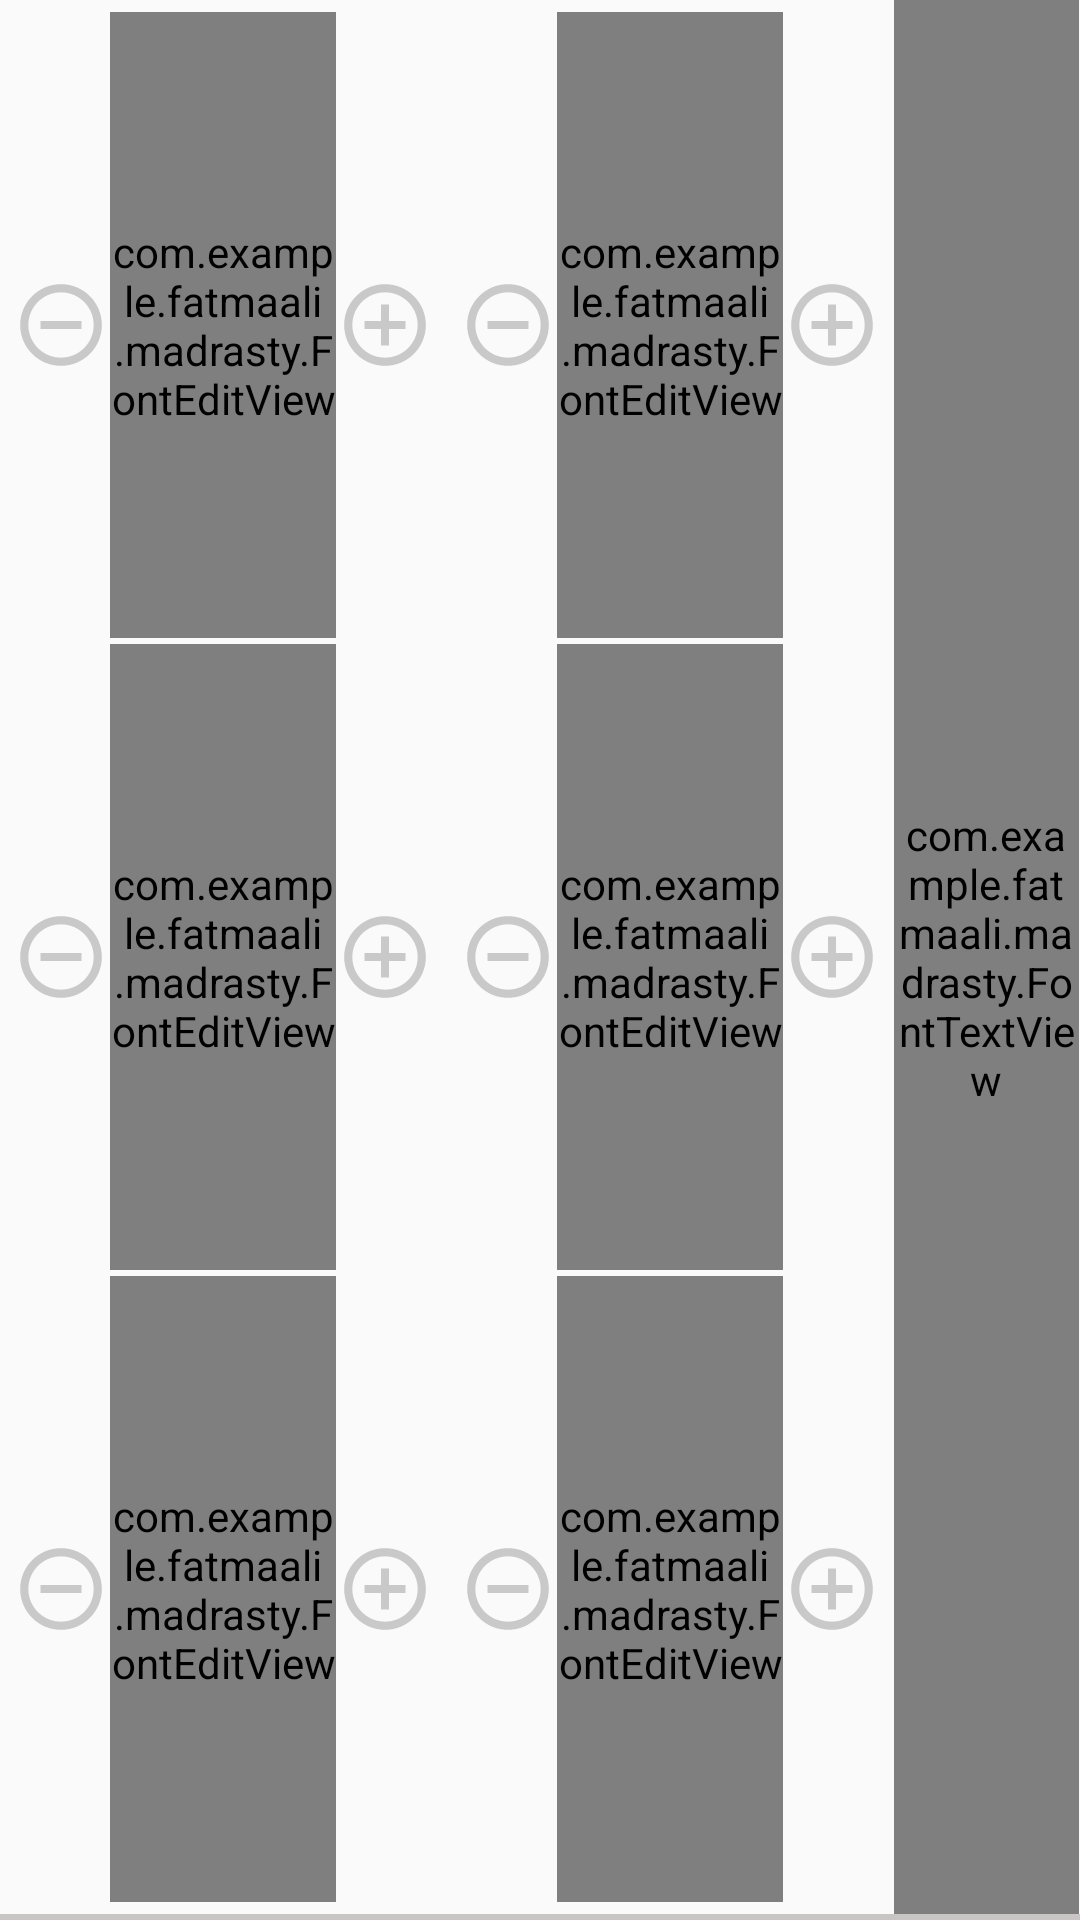

Here is an Android app screen rendered from its layout file. Give the layout XML and the strings, colors and styles it references.
<!-- AndroidManifest.xml: application theme AppTheme.ActionBar.Transparent -->
<!-- res/layout/predecessor_layout.xml -->
<?xml version="1.0" encoding="utf-8"?>
<LinearLayout xmlns:android="http://schemas.android.com/apk/res/android"
    xmlns:your_name="http://schemas.android.com/apk/res-auto"
    android:layout_width="match_parent"
    android:layout_height="150dp"
    android:layout_margin="9dp"
    android:orientation="vertical"
    android:weightSum="5.7">

    <LinearLayout
        android:layout_width="match_parent"
        android:layout_height="0dp"
        android:layout_weight="5.7"
        android:orientation="horizontal"
        android:weightSum="7.3">

        <LinearLayout

            android:layout_width="0dp"
            android:layout_height="match_parent"
            android:layout_margin="3dp"
            android:layout_weight="3"
            android:orientation="vertical"
            android:weightSum="3">

            <LinearLayout
                android:layout_width="match_parent"
                android:layout_height="0dp"
                android:layout_margin="1dp"
                android:layout_weight="1"
                android:orientation="horizontal"
                android:weightSum="4.3">

                <ImageView
                    android:id="@+id/remove"
                    android:layout_width="0dp"
                    android:layout_height="match_parent"
                    android:layout_weight="1"
                    android:scaleType="fitCenter"
                    android:src="@drawable/ic_remove_circle_outline_black_24dp" />

                <com.example.fatmaali.madrasty.FontEditView
                    android:id="@+id/predecessor2"
                    android:layout_width="0dp"
                    android:layout_height="match_parent"
                    android:layout_weight="2.3"
                    android:gravity="center"
                    android:hint="@string/predecessor2"
                    android:inputType="number"
                    android:textSize="16dp"
                    your_name:customFont="bukra_regular.ttf" />

                <ImageView
                    android:layout_width="0dp"
                    android:layout_height="match_parent"
                    android:layout_weight="1"
                    android:scaleType="fitCenter"
                    android:src="@drawable/ic_add_circle_outline_black_24dp" />
            </LinearLayout>

            <LinearLayout
                android:layout_width="match_parent"
                android:layout_height="0dp"
                android:layout_margin="1dp"
                android:layout_weight="1"
                android:orientation="horizontal"
                android:weightSum="4.3">

                <ImageView
                    android:id="@+id/remove4"
                    android:layout_width="0dp"
                    android:layout_height="match_parent"
                    android:layout_weight="1"
                    android:scaleType="fitCenter"
                    android:src="@drawable/ic_remove_circle_outline_black_24dp" />

                <com.example.fatmaali.madrasty.FontEditView
                    android:id="@+id/predecessor4"
                    android:layout_width="0dp"
                    android:layout_height="match_parent"
                    android:layout_weight="2.3"
                    android:gravity="center"
                    android:hint="@string/predecessor4"
                    android:inputType="number"
                    android:textSize="16dp"
                    your_name:customFont="bukra_regular.ttf" />

                <ImageView
                    android:layout_width="0dp"
                    android:layout_height="match_parent"
                    android:layout_weight="1"
                    android:scaleType="fitCenter"
                    android:src="@drawable/ic_add_circle_outline_black_24dp" />
            </LinearLayout>

            <LinearLayout
                android:layout_width="match_parent"
                android:layout_height="0dp"
                android:layout_margin="1dp"
                android:layout_weight="1"
                android:orientation="horizontal"
                android:weightSum="4.3">

                <ImageView
                    android:id="@+id/remove6"
                    android:layout_width="0dp"
                    android:layout_height="match_parent"
                    android:layout_weight="1"
                    android:scaleType="fitCenter"
                    android:src="@drawable/ic_remove_circle_outline_black_24dp" />

                <com.example.fatmaali.madrasty.FontEditView
                    android:id="@+id/predecessor6"
                    android:layout_width="0dp"
                    android:layout_height="match_parent"
                    android:layout_weight="2.3"
                    android:gravity="center"
                    android:hint="@string/predecessor6"
                    android:inputType="number"
                    android:textSize="16dp"
                    your_name:customFont="bukra_regular.ttf" />

                <ImageView
                    android:layout_width="0dp"
                    android:layout_height="match_parent"
                    android:layout_weight="1"
                    android:scaleType="fitCenter"
                    android:src="@drawable/ic_add_circle_outline_black_24dp" />
            </LinearLayout>

        </LinearLayout>

        <LinearLayout
            android:layout_width="0dp"
            android:layout_height="match_parent"
            android:layout_margin="3dp"
            android:layout_weight="3"
            android:orientation="vertical"
            android:weightSum="3">

            <LinearLayout
                android:layout_width="match_parent"
                android:layout_height="0dp"
                android:layout_margin="1dp"
                android:layout_weight="1"
                android:orientation="horizontal"
                android:weightSum="4.3">

                <ImageView
                    android:id="@+id/remove1"
                    android:layout_width="0dp"
                    android:layout_height="match_parent"
                    android:layout_weight="1"
                    android:scaleType="fitCenter"
                    android:src="@drawable/ic_remove_circle_outline_black_24dp" />

                <com.example.fatmaali.madrasty.FontEditView
                    android:id="@+id/predecessor1"
                    android:layout_width="0dp"
                    android:layout_height="match_parent"
                    android:layout_weight="2.3"
                    android:gravity="center"
                    android:hint="@string/predecessor1"
                    android:inputType="number"
                    android:textSize="16dp"
                    your_name:customFont="bukra_regular.ttf" />

                <ImageView
                    android:layout_width="0dp"
                    android:layout_height="match_parent"
                    android:layout_weight="1"
                    android:scaleType="fitCenter"
                    android:src="@drawable/ic_add_circle_outline_black_24dp" />
            </LinearLayout>

            <LinearLayout
                android:layout_width="match_parent"
                android:layout_height="0dp"
                android:layout_margin="1dp"
                android:layout_weight="1"
                android:orientation="horizontal"
                android:weightSum="4.3">

                <ImageView
                    android:id="@+id/remove3"
                    android:layout_width="0dp"
                    android:layout_height="match_parent"
                    android:layout_weight="1"
                    android:scaleType="fitCenter"
                    android:src="@drawable/ic_remove_circle_outline_black_24dp" />

                <com.example.fatmaali.madrasty.FontEditView
                    android:id="@+id/predecessor3"
                    android:layout_width="0dp"
                    android:layout_height="match_parent"
                    android:layout_weight="2.3"
                    android:gravity="center"
                    android:hint="@string/predecessor3"
                    android:inputType="number"
                    android:textSize="16dp"
                    your_name:customFont="bukra_regular.ttf" />

                <ImageView
                    android:layout_width="0dp"
                    android:layout_height="match_parent"
                    android:layout_weight="1"
                    android:scaleType="fitCenter"
                    android:src="@drawable/ic_add_circle_outline_black_24dp" />
            </LinearLayout>

            <LinearLayout
                android:layout_width="match_parent"
                android:layout_height="0dp"
                android:layout_margin="1dp"
                android:layout_weight="1"
                android:orientation="horizontal"
                android:weightSum="4.3">

                <ImageView
                    android:id="@+id/remove5"
                    android:layout_width="0dp"
                    android:layout_height="match_parent"
                    android:layout_weight="1"
                    android:scaleType="fitCenter"
                    android:src="@drawable/ic_remove_circle_outline_black_24dp" />

                <com.example.fatmaali.madrasty.FontEditView
                    android:id="@+id/predecessor5"
                    android:layout_width="0dp"
                    android:layout_height="match_parent"
                    android:layout_weight="2.3"
                    android:gravity="center"
                    android:hint="@string/predecessor5"
                    android:inputType="number"
                    android:textSize="16dp"
                    your_name:customFont="bukra_regular.ttf" />

                <ImageView
                    android:layout_width="0dp"
                    android:layout_height="match_parent"
                    android:layout_weight="1"
                    android:scaleType="fitCenter"
                    android:src="@drawable/ic_add_circle_outline_black_24dp" />
            </LinearLayout>

        </LinearLayout>

        <LinearLayout
            android:layout_width="0dp"
            android:layout_height="match_parent"
            android:layout_weight="1.3"
            android:orientation="horizontal"
            android:weightSum="2">

            <com.example.fatmaali.madrasty.FontTextView
                android:id="@+id/TypePredecessor"
                android:layout_width="0dp"
                android:layout_height="match_parent"
                android:layout_weight="2"
                android:lineSpacingExtra="5dp"
                android:textSize="11dp"
                android:gravity="center"
                android:text="البيانات الاساسيه"
                your_name:customFont="bukra_regular.ttf" />

            <TextView
                android:id="@+id/TypePredecessorId"
                android:layout_width="0dp"
                android:layout_height="match_parent"
                android:layout_weight=".1"
                android:gravity="center"
                android:text=""
                android:visibility="invisible" />
        </LinearLayout>
    </LinearLayout>

    <LinearLayout
        android:layout_width="match_parent"
        android:layout_height="2dp"
        android:background="@color/colorLine" />
</LinearLayout>
<!-- resources referenced by this layout -->
<resources>
  <color name="colorLine">#c9c5c5</color>
  <!-- drawable ic_add_circle_outline_black_24dp (drawable) -->
  <vector xmlns:android="http://schemas.android.com/apk/res/android"
          android:width="24dp"
          android:height="24dp"
          android:viewportWidth="24.0"
          android:viewportHeight="24.0">
      <path
          android:fillColor="#C9C9C9"
          android:pathData="M13,7h-2v4L7,11v2h4v4h2v-4h4v-2h-4L13,7zM12,2C6.48,2 2,6.48 2,12s4.48,10 10,10 10,-4.48 10,-10S17.52,2 12,2zM12,20c-4.41,0 -8,-3.59 -8,-8s3.59,-8 8,-8 8,3.59 8,8 -3.59,8 -8,8z"/>
  </vector>
  <!-- drawable ic_remove_circle_outline_black_24dp (drawable) -->
  <vector xmlns:android="http://schemas.android.com/apk/res/android"
          android:width="24dp"
          android:height="24dp"
          android:viewportWidth="24.0"
          android:viewportHeight="24.0">
      <path
          android:fillColor="#C9C9C9"
          android:pathData="M7,11v2h10v-2L7,11zM12,2C6.48,2 2,6.48 2,12s4.48,10 10,10 10,-4.48 10,-10S17.52,2 12,2zM12,20c-4.41,0 -8,-3.59 -8,-8s3.59,-8 8,-8 8,3.59 8,8 -3.59,8 -8,8z"/>
  </vector>
  <string name="predecessor1">سلفة 1</string>
  <string name="predecessor2">سلفة 2</string>
  <string name="predecessor3">سلفة 3</string>
  <string name="predecessor4">سلفة 4</string>
  <string name="predecessor5">سلفة 5</string>
  <string name="predecessor6">سلفة 6</string>
  <style name="AppTheme.ActionBar.Transparent" parent="Theme.AppCompat.Light.NoActionBar">
          <item name="colorPrimary">@android:color/transparent</item>
          
          <item name="windowActionBarOverlay">true</item>
          <item name="colorPrimaryDark">@color/colorPrimaryDark</item>
          <item name="colorAccent">@color/colorAccent</item>
          <item name="android:windowContentOverlay">@null</item>
          <item name="windowNoTitle">true</item>
          <item name="windowActionBar">false</item>
          <item name="android:windowLightStatusBar">true</item>
      </style>
  <color name="colorPrimaryDark">#fff</color>
  <color name="colorAccent">#FF4081</color>
</resources>
